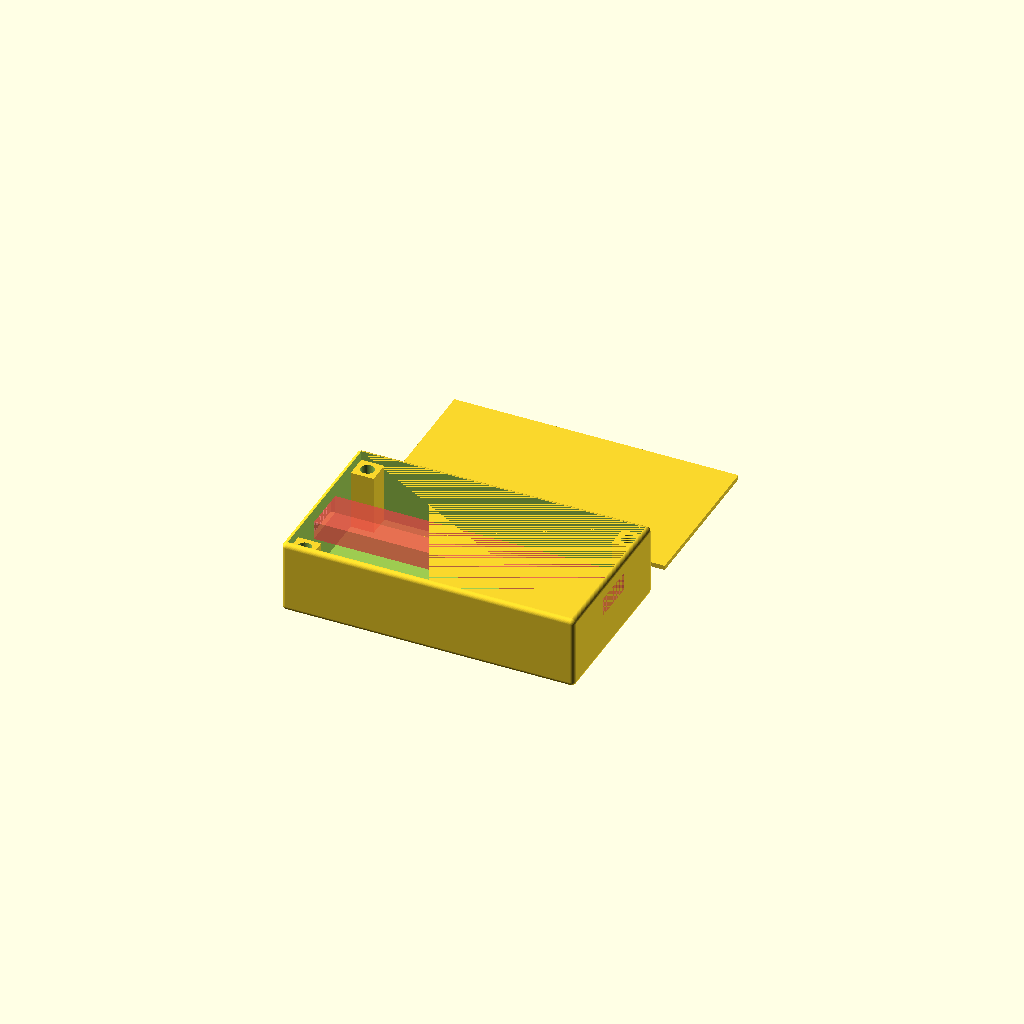
Cell 1: rendered with the file's own defaults.
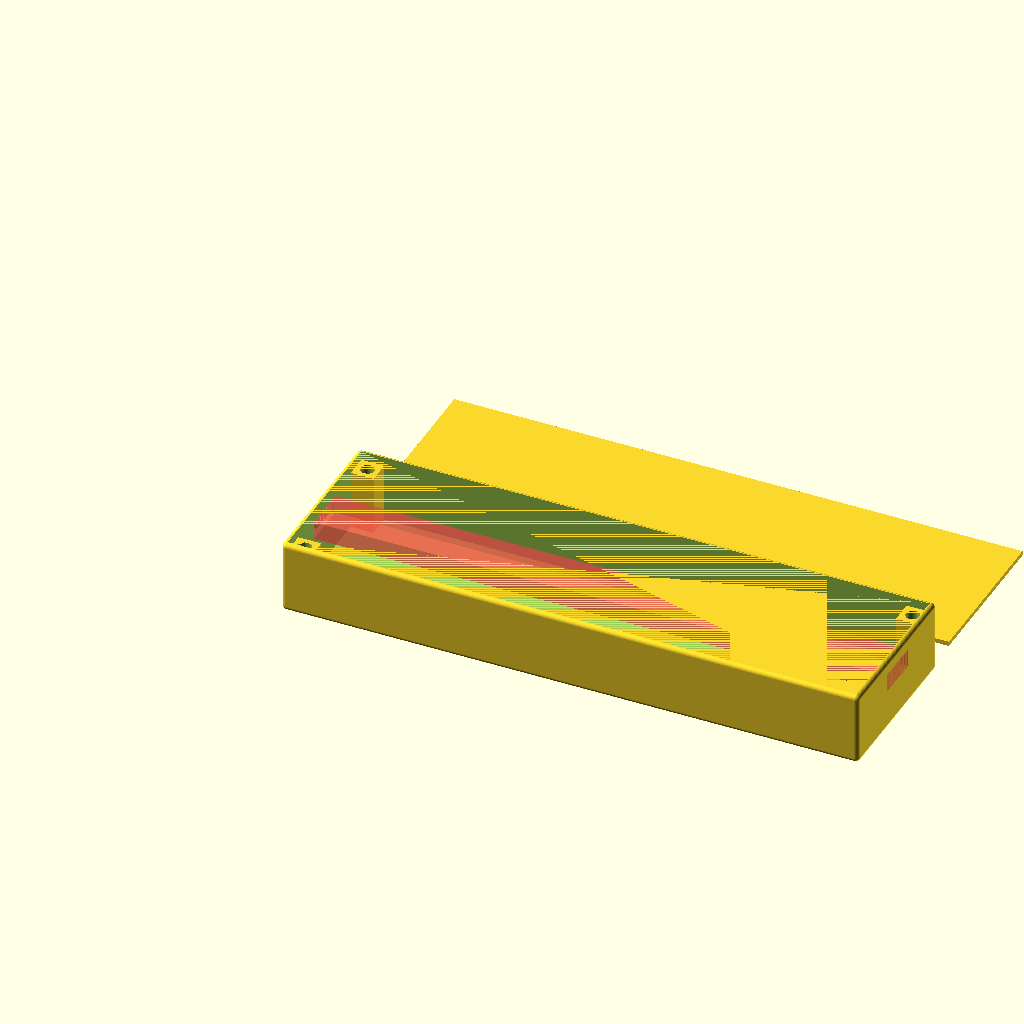
Cell 2 — IW set to 124, the other parameters unchanged.
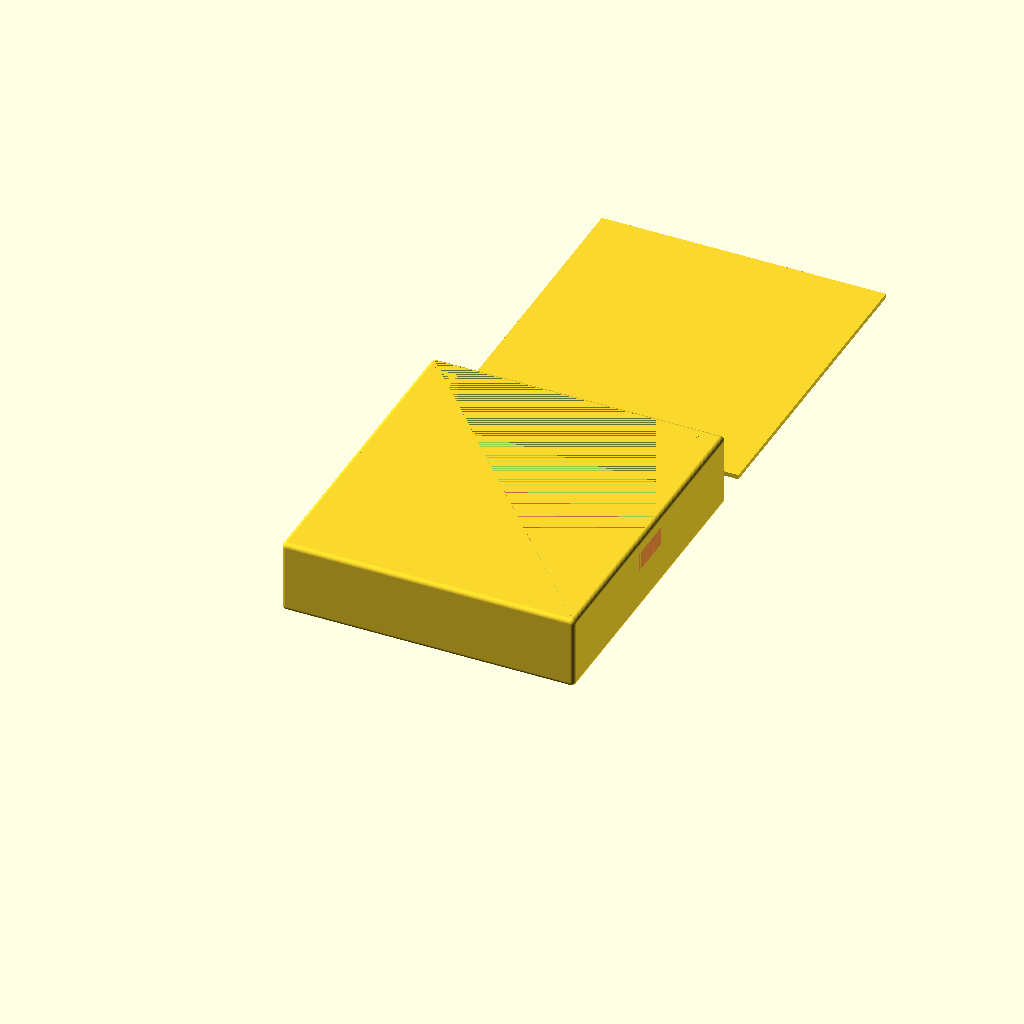
Cell 3: IH = 69 (everything else at default).
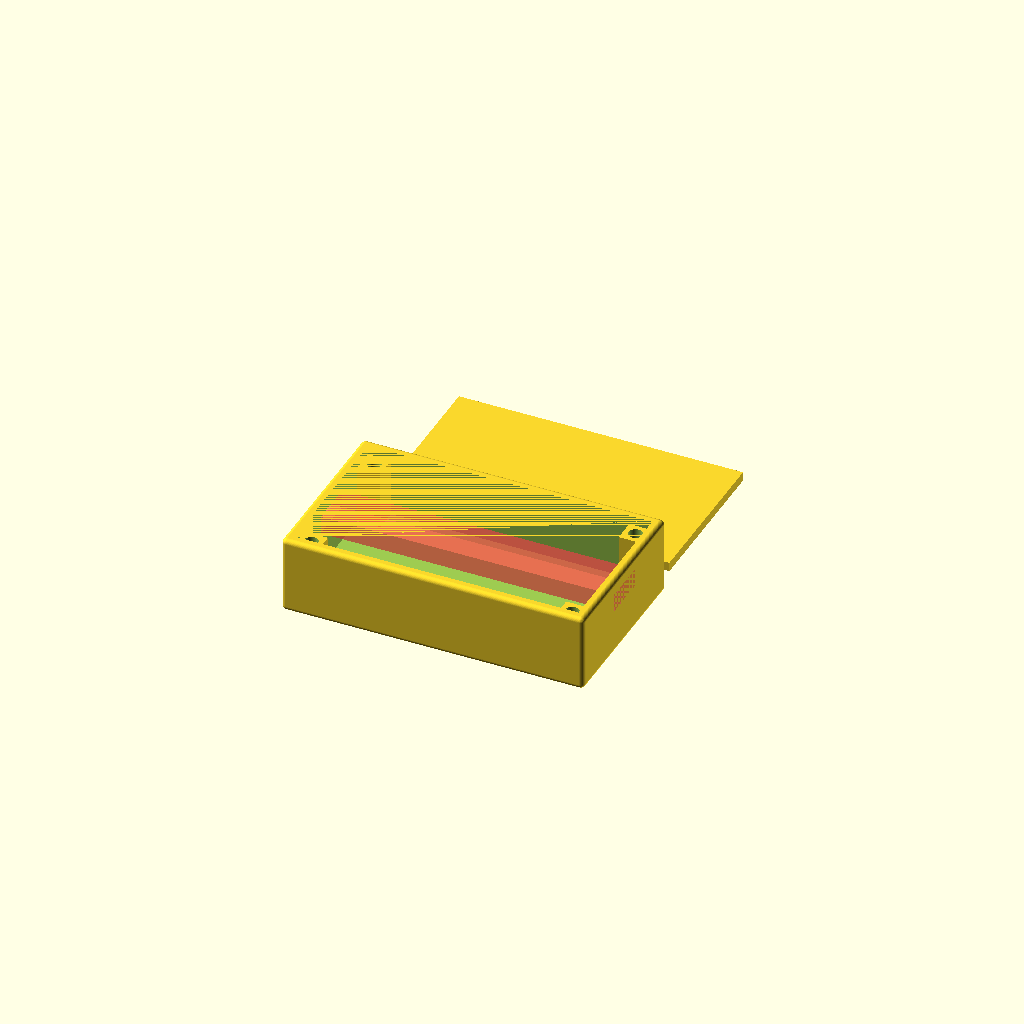
Cell 4: the same model with WALL = 2.
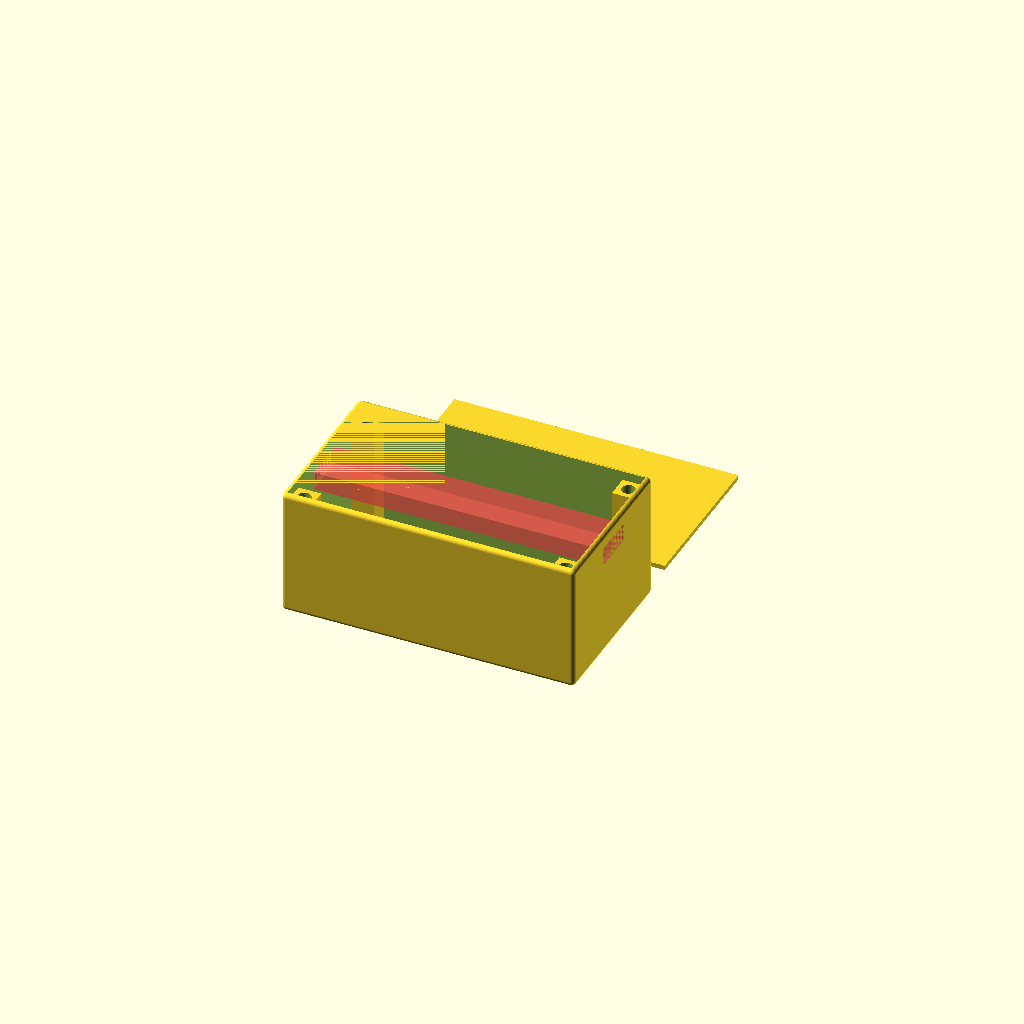
Cell 5 — ZZ set to 24, the other parameters unchanged.
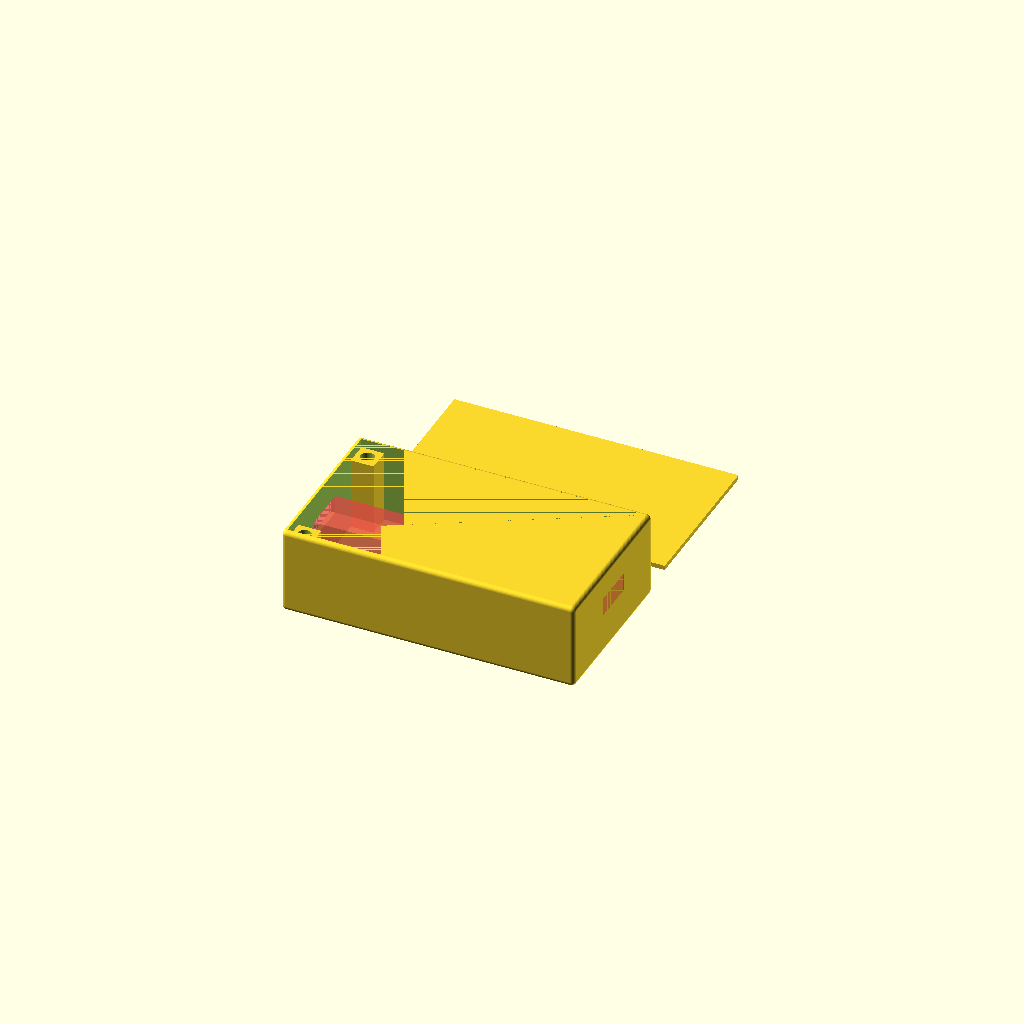
Cell 6: the same model with ZZX = 6.
All cells are drawn from one camera (rotation 55°, 0°, 25°, orthographic, colour scheme Cornfield), so only the parameter changes between them.
Source of the model, original/regulator-box/regulator-box.scad:
// Case for LM 2596 Adjustable Voltage Power Supply LED Step Down Converter.

$fn=50;
IW=62;      // interior width
IH=34.5;      // interior height
WALL=1;     // wall
ZZ=12;
ZZX=3;      // extra zz
CURVE_D=2;

module rounded_cube(x,y,z,d) {
    translate([d/2,d/2,d/2]) {
        minkowski() {
            cube([x-d,y-d,z-d]);
            sphere(d=d);
        }
    }
}

module main_box() {
    difference() {
        rounded_cube(IW+WALL*2,IH+WALL*2,ZZ+WALL+ZZX,CURVE_D);
        translate([WALL,WALL,WALL]) cube([IW,IH,ZZ+ZZX]);
    }
}

BOLTSZ=5;
BOLTCLEAR=2;
BOLTDIA=3;
module onebolt() {
    difference() {
        cube([BOLTSZ,BOLTSZ,ZZ+ZZX-BOLTCLEAR]);
        translate([BOLTSZ/2,BOLTSZ/2,0]) cylinder(ZZ+ZZX,d=BOLTDIA);
    }
}

module boltz() {
    translate([WALL,WALL,WALL]) onebolt();
    translate([WALL+IW-BOLTSZ,WALL,WALL]) onebolt();
    translate([WALL,WALL+IH-BOLTSZ,WALL]) onebolt();
    translate([WALL+IW-BOLTSZ,WALL+IH-BOLTSZ,WALL]) onebolt();
}


WH_ZZ=4;
WH_WID=10;
module wireholes() {
#    translate([0,(IH+2*WALL-WH_WID)/2,WALL+ZZ-WH_ZZ]) cube([WALL*2+IW,WH_WID,WH_ZZ]);
}

LED_WW=22;
LED_HT=14.5;
LED_XX=19;
LED_YY=0;
module ledhole() {
    translate([WALL+LED_XX,WALL+LED_YY,0]) cube([LED_WW,LED_HT,WALL]);
}

POKE_DIA=2;
POKE_XXA=9.5;
POKE_XXB=49;
POKE_YY=3;
module pokeholes() {
    translate([WALL+POKE_XXA,WALL+POKE_YY,0]) cylinder(WALL,d=POKE_DIA);
    translate([WALL+POKE_XXB,WALL+POKE_YY,0]) cylinder(WALL,d=POKE_DIA);
}

module body() {
    difference() {
        union() {
            main_box();
            boltz();
        }
        wireholes();
        ledhole();
        pokeholes();
    }
}

module back() {
    cube([IW,IH,WALL]);
}

module all() {
    body();
    translate([WALL,IH+10,0]) back();
}

all();
Customizer parameters (derived from the source; name, type, default, range or options):
IW: number, default 62
IH: number, default 34.5
WALL: number, default 1
ZZ: number, default 12
ZZX: number, default 3
CURVE_D: number, default 2
